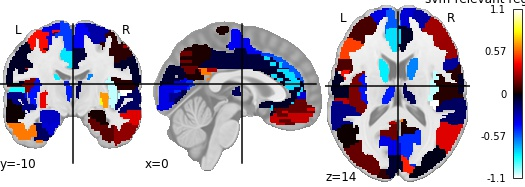

The file beside this chart, header and first rows:
, region, feat_importance
0, Precentral_L, 0.4303
1, Precentral_R, 0.0592
2, Frontal_Sup_L, -0.3723
3, Frontal_Sup_R, -0.2592
4, Frontal_Sup_Orb_L, 0.2008
5, Frontal_Sup_Orb_R, 0.1003
6, Frontal_Mid_L, 0.0986
7, Frontal_Mid_R, 0.2552
8, Frontal_Mid_Orb_L, -0.3459
9, Frontal_Mid_Orb_R, -0.2951
10, Frontal_Inf_Oper_L, 0.1112
11, Frontal_Inf_Oper_R, -0.2468
12, Frontal_Inf_Tri_L, 0.523
13, Frontal_Inf_Tri_R, 0.2463
14, Frontal_Inf_Orb_L, -0.06191
15, Frontal_Inf_Orb_R, 0.1995
16, Rolandic_Oper_L, 0.1932
17, Rolandic_Oper_R, 0.04868
18, Supp_Motor_Area_L, -0.5075
19, Supp_Motor_Area_R, -0.3925
20, Olfactory_L, 0.1417
21, Olfactory_R, -0.05515
22, Frontal_Sup_Medial_L, -0.5607
23, Frontal_Sup_Medial_R, -0.3416
24, Frontal_Med_Orb_L, 0.3664
25, Frontal_Med_Orb_R, 0.1562
26, Rectus_L, 0.1528
27, Rectus_R, 0.3188
28, Insula_L, -0.4391
29, Insula_R, -1.062
30, Cingulum_Ant_L, -0.7944
31, Cingulum_Ant_R, -0.04934
32, Cingulum_Mid_L, -0.8061
33, Cingulum_Mid_R, -0.08431
34, Cingulum_Post_L, 0.2766
35, Cingulum_Post_R, 0.6212
36, Hippocampus_L, -0.3115
37, Hippocampus_R, 0.0239
38, ParaHippocampal_L, -0.3441
39, ParaHippocampal_R, 0.1447
40, Amygdala_L, 0.06909
41, Amygdala_R, 0.4039
42, Calcarine_L, -0.3716
43, Calcarine_R, -0.4811
44, Cuneus_L, -0.06343
45, Cuneus_R, 0.4705
46, Lingual_L, -0.2362
47, Lingual_R, -0.1097
48, Occipital_Sup_L, 0.06367
49, Occipital_Sup_R, -0.01095
50, Occipital_Mid_L, 0.155
51, Occipital_Mid_R, -0.02619
52, Occipital_Inf_L, -0.006229
53, Occipital_Inf_R, 0.01469
54, Fusiform_L, -0.1456
55, Fusiform_R, 0.1278
56, Postcentral_L, -0.04507
57, Postcentral_R, -0.05866
58, Parietal_Sup_L, -0.4162
59, Parietal_Sup_R, -0.242
... 30 more rows
